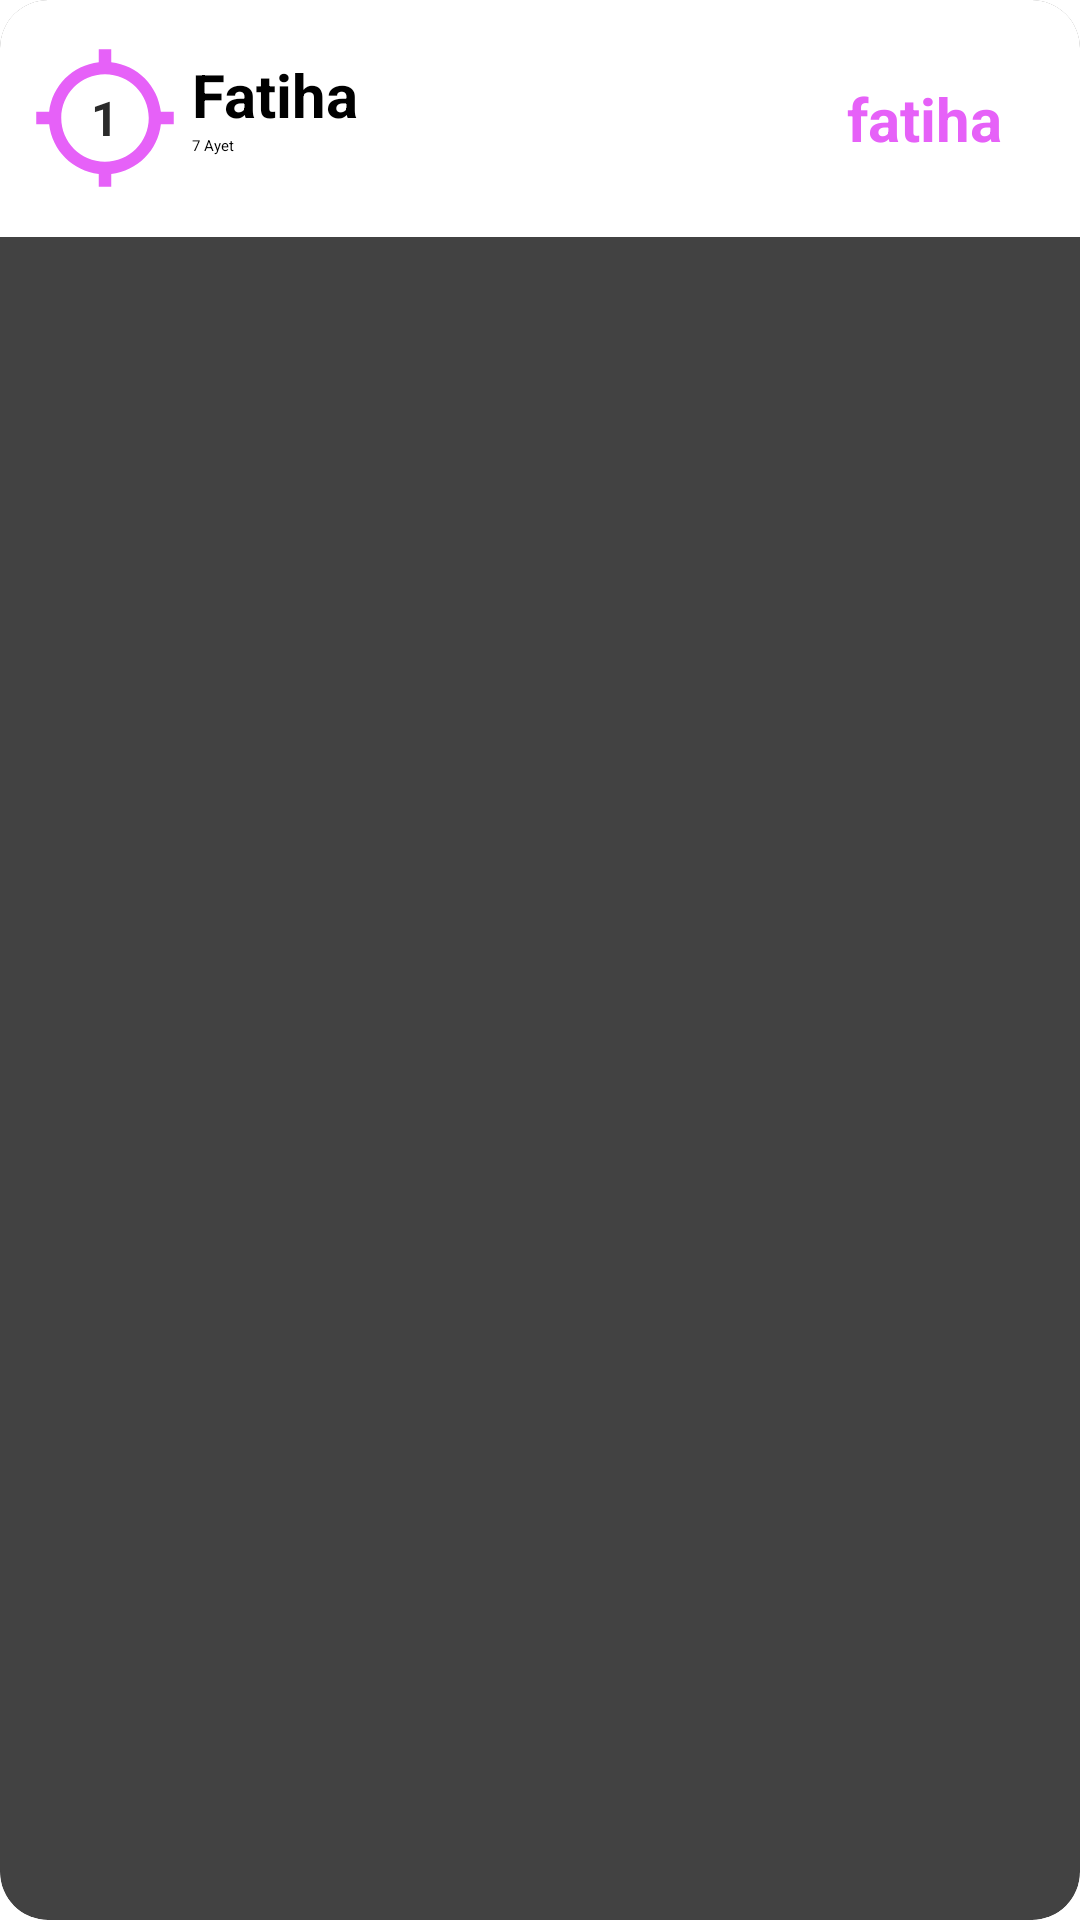

Android layout source for this screen:
<!-- AndroidManifest.xml: application theme Theme.NewKuran -->
<!-- res/layout/surah_layout.xml -->
<?xml version="1.0" encoding="utf-8"?>
<androidx.cardview.widget.CardView xmlns:android="http://schemas.android.com/apk/res/android"
    android:layout_width="match_parent"
    android:layout_height="wrap_content"
    xmlns:app="http://schemas.android.com/apk/res-auto"
    app:cardCornerRadius="16dp"
    app:cardElevation="1dp"
    android:padding="16dp"
    android:layout_margin="8dp"
    android:background="@color/white">

    <LinearLayout
        android:background="@color/white"
        android:padding="10dp"
        android:orientation="horizontal"
        android:layout_width="match_parent"
        android:layout_height="wrap_content">
        <RelativeLayout
            android:background="@drawable/ic_bg_row"
            android:layout_width="50dp"
            android:layout_height="50dp">

            <TextView
                android:id="@+id/surah_number"
                android:layout_width="wrap_content"
                android:layout_height="wrap_content"
                android:layout_centerInParent="true"
                android:text="1"
                android:textColor="@color/gray"
                android:textSize="16sp"
                android:textStyle="bold" />

        </RelativeLayout>

        <LinearLayout
            android:layout_weight="2"
            android:layout_marginTop="8dp"
            android:layout_marginBottom="8dp"
            android:layout_marginStart="4dp"
            android:layout_marginEnd="16dp"
            android:orientation="vertical"
            android:layout_width="wrap_content"
            android:layout_height="wrap_content">
            <TextView
                android:id="@+id/english_name"
                android:textSize="20sp"
                android:textStyle="bold"
                android:text="Fatiha"
                android:textColor="@color/black"
                android:layout_width="wrap_content"
                android:layout_height="wrap_content"/>
            <TextView
                android:id="@+id/total_aya"
                android:textColor="@color/black"
                android:text="7 Ayet"
                android:layout_width="wrap_content"
                android:layout_height="wrap_content"/>

        </LinearLayout>

        <TextView
            android:id="@+id/arabic_name"
            android:textSize="20sp"
            android:textStyle="bold"
            android:text="fatiha"
            android:textColor="#E661F8"
            android:layout_margin="16dp"
            android:layout_width="wrap_content"
            android:layout_height="wrap_content"/>




    </LinearLayout>

</androidx.cardview.widget.CardView>
<!-- resources referenced by this layout -->
<resources>
  <color name="black">#FF000000</color>
  <color name="gray">#2B2B2B</color>
  <color name="white">#FFFFFFFF</color>
  <!-- drawable ic_bg_row (drawable) -->
  <vector android:height="24dp" android:tint="#E661F8"
      android:viewportHeight="24" android:viewportWidth="24"
      android:width="24dp" xmlns:android="http://schemas.android.com/apk/res/android">
      <path android:fillColor="@android:color/white" android:pathData="M20.94,11c-0.46,-4.17 -3.77,-7.48 -7.94,-7.94V1h-2v2.06C6.83,3.52 3.52,6.83 3.06,11H1v2h2.06c0.46,4.17 3.77,7.48 7.94,7.94V23h2v-2.06c4.17,-0.46 7.48,-3.77 7.94,-7.94H23v-2h-2.06zM12,19c-3.87,0 -7,-3.13 -7,-7s3.13,-7 7,-7 7,3.13 7,7 -3.13,7 -7,7z"/>
  </vector>
  <style name="Theme.NewKuran" parent="Theme.MaterialComponents.DayNight.NoActionBar">
          
          <item name="colorPrimary">@color/purple_500</item>
          <item name="colorPrimaryVariant">@color/purple_700</item>
          <item name="colorOnPrimary">@color/white</item>
          
          <item name="colorSecondary">@color/teal_200</item>
          <item name="colorSecondaryVariant">@color/teal_700</item>
          <item name="colorOnSecondary">@color/black</item>
          
          <item name="android:statusBarColor">?attr/colorPrimaryVariant</item>
          
      </style>
  <color name="purple_500">#FF6200EE</color>
  <color name="purple_700">#FF3700B3</color>
  <color name="teal_200">#FF03DAC5</color>
  <color name="teal_700">#FF018786</color>
</resources>
